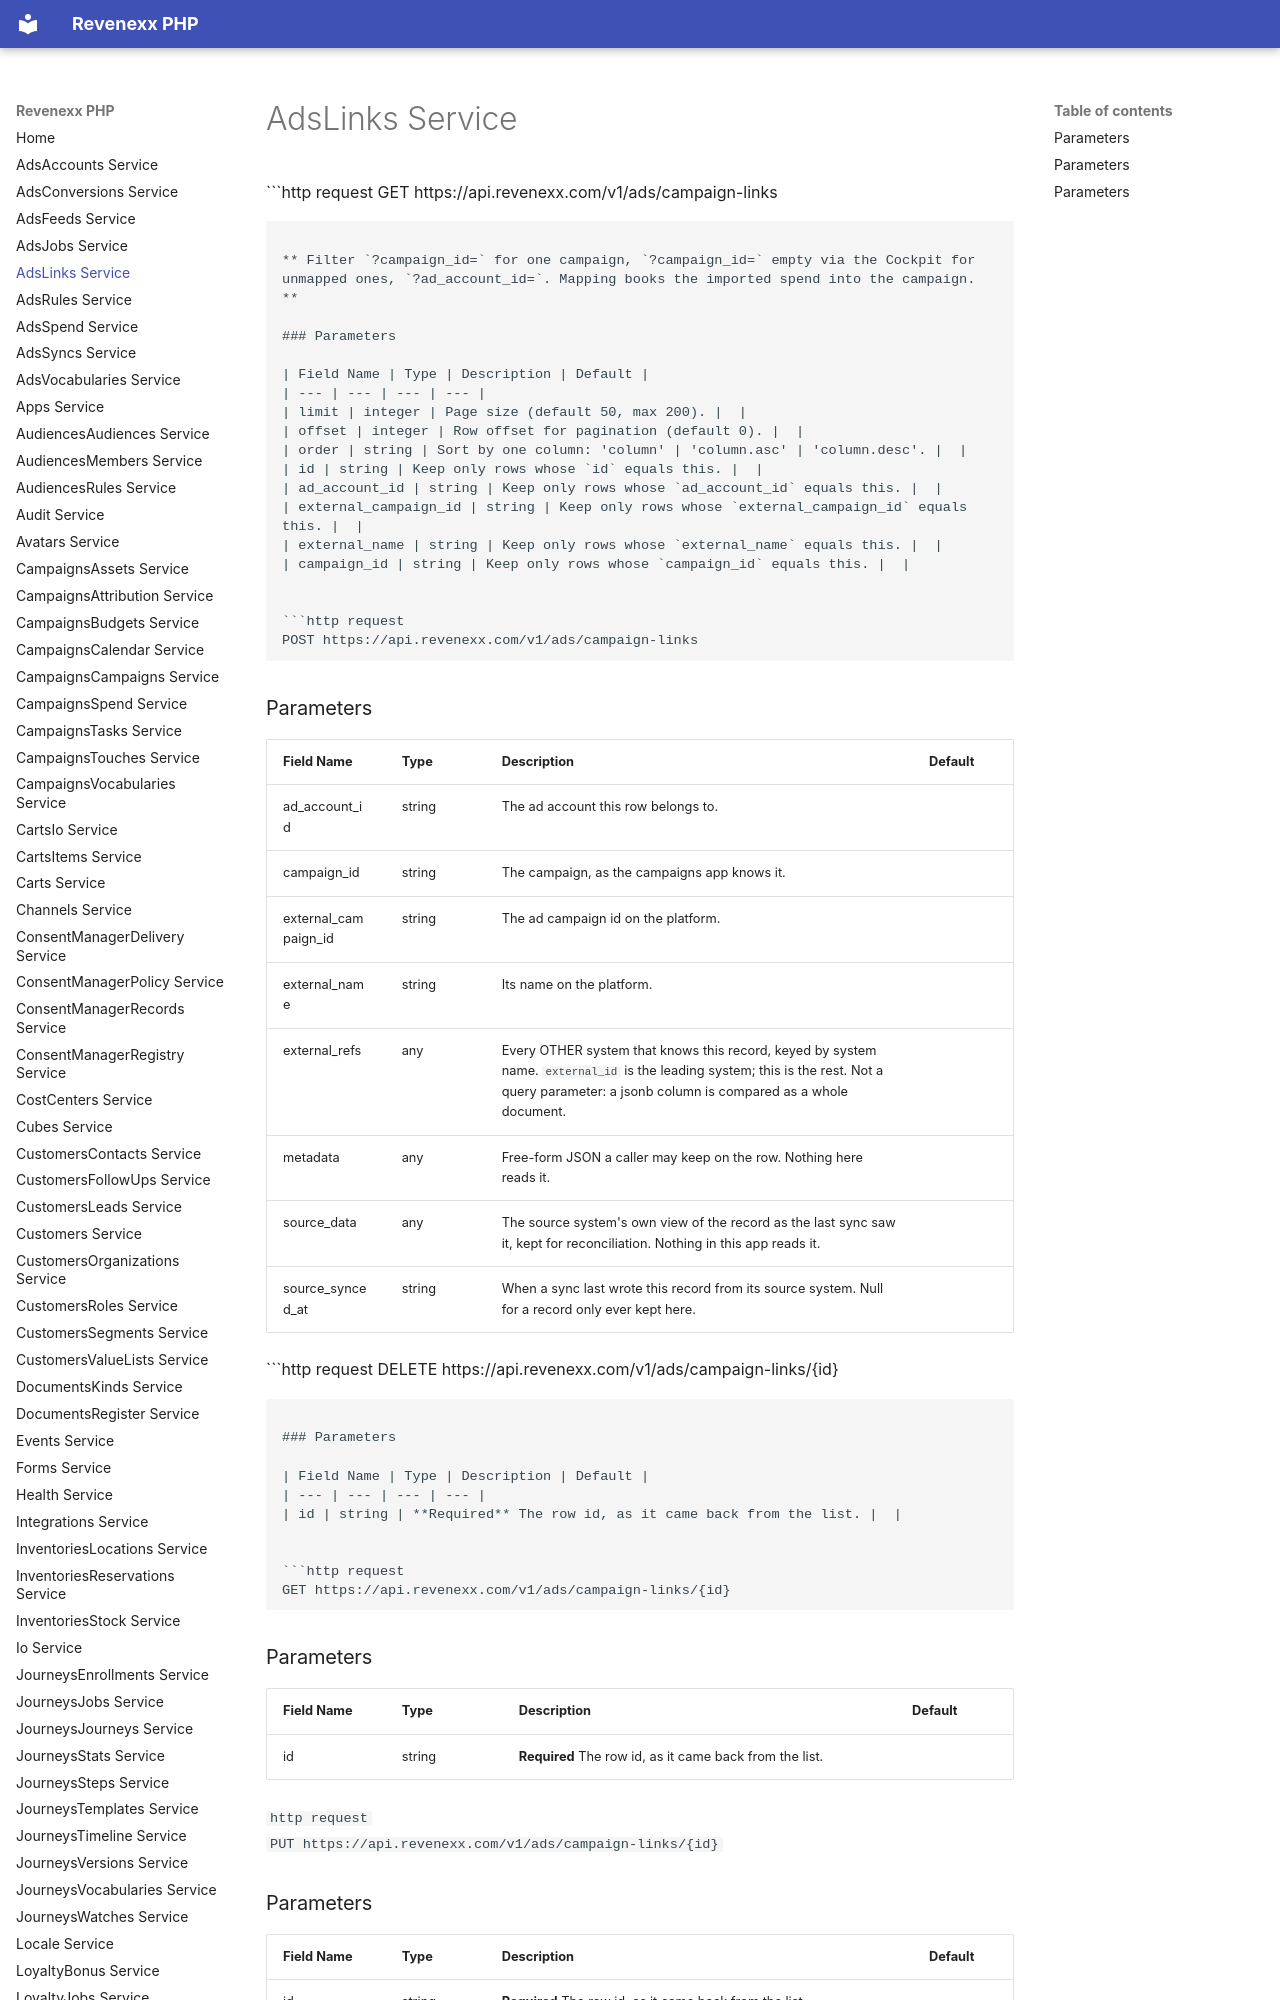

repository: revenexx-sdks/php · page: ads.links/index.html · generator: mkdocs

# AdsLinks Service


```http request
GET https://api.revenexx.com/v1/ads/campaign-links
```

** Filter `?campaign_id=` for one campaign, `?campaign_id=` empty via the Cockpit for unmapped ones, `?ad_account_id=`. Mapping books the imported spend into the campaign. **

### Parameters

| Field Name | Type | Description | Default |
| --- | --- | --- | --- |
| limit | integer | Page size (default 50, max 200). |  |
| offset | integer | Row offset for pagination (default 0). |  |
| order | string | Sort by one column: 'column' | 'column.asc' | 'column.desc'. |  |
| id | string | Keep only rows whose `id` equals this. |  |
| ad_account_id | string | Keep only rows whose `ad_account_id` equals this. |  |
| external_campaign_id | string | Keep only rows whose `external_campaign_id` equals this. |  |
| external_name | string | Keep only rows whose `external_name` equals this. |  |
| campaign_id | string | Keep only rows whose `campaign_id` equals this. |  |


```http request
POST https://api.revenexx.com/v1/ads/campaign-links
```
